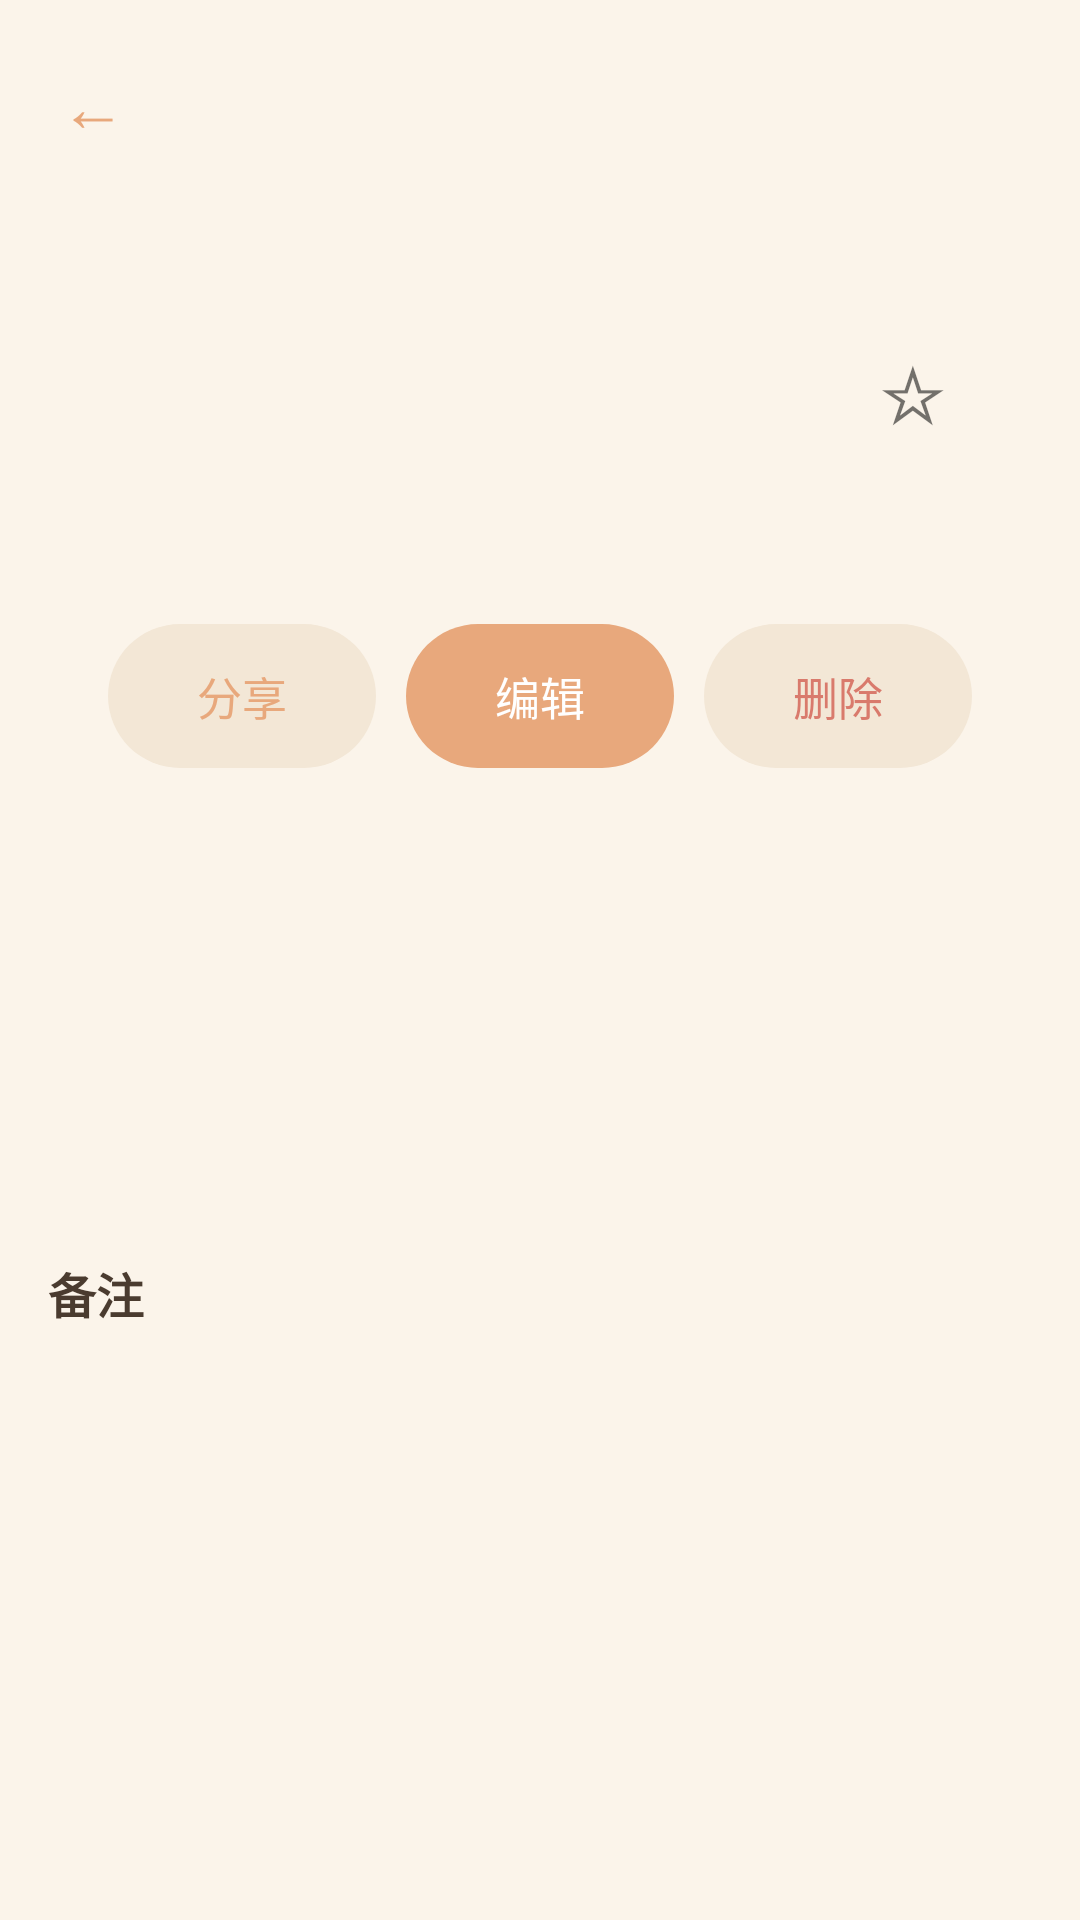

Write the Android layout XML for this screen, with the resource values it uses.
<!-- AndroidManifest.xml: application theme Theme.WarmRecipes -->
<!-- res/layout/activity_detail.xml -->
<?xml version="1.0" encoding="utf-8"?>
<LinearLayout xmlns:android="http://schemas.android.com/apk/res/android"
    android:layout_width="match_parent"
    android:layout_height="match_parent"
    android:orientation="vertical">

    <LinearLayout
        android:layout_width="match_parent"
        android:layout_height="wrap_content"
        android:orientation="horizontal"
        android:gravity="center_vertical"
        android:paddingLeft="8dp"
        android:paddingRight="16dp"
        android:paddingTop="12dp"
        android:paddingBottom="8dp">

        <Button
            android:id="@+id/back"
            android:layout_width="wrap_content"
            android:layout_height="wrap_content"
            android:minHeight="0dp"
            android:minWidth="0dp"
            android:paddingLeft="12dp"
            android:paddingRight="12dp"
            android:paddingTop="8dp"
            android:paddingBottom="8dp"
            android:background="?android:attr/selectableItemBackgroundBorderless"
            android:text="←"
            android:textSize="22sp"
            android:textColor="?android:attr/colorAccent"
            android:stateListAnimator="@null" />

        <TextView
            android:id="@+id/title"
            android:layout_width="0dp"
            android:layout_height="wrap_content"
            android:layout_weight="1"
            android:textSize="19sp"
            android:textStyle="bold"
            android:textColor="?android:attr/textColorPrimary"
            android:singleLine="true"
            android:ellipsize="end" />
    </LinearLayout>

    <ScrollView
        android:layout_width="match_parent"
        android:layout_height="0dp"
        android:layout_weight="1"
        android:scrollbars="none">

        <LinearLayout
            android:layout_width="match_parent"
            android:layout_height="wrap_content"
            android:orientation="vertical"
            android:padding="16dp">

            <LinearLayout
                android:layout_width="match_parent"
                android:layout_height="wrap_content"
                android:orientation="vertical"
                android:background="@drawable/bg_card"
                android:padding="20dp">

                <LinearLayout
                    android:layout_width="match_parent"
                    android:layout_height="wrap_content"
                    android:orientation="horizontal"
                    android:gravity="center_vertical">

                    <TextView
                        android:id="@+id/emoji"
                        android:layout_width="wrap_content"
                        android:layout_height="wrap_content"
                        android:textSize="40sp" />

                    <LinearLayout
                        android:layout_width="0dp"
                        android:layout_height="wrap_content"
                        android:layout_weight="1"
                        android:orientation="vertical"
                        android:paddingLeft="14dp">

                        <TextView
                            android:id="@+id/name"
                            android:layout_width="match_parent"
                            android:layout_height="wrap_content"
                            android:textSize="24sp"
                            android:textStyle="bold"
                            android:textColor="?android:attr/textColorPrimary" />

                        <TextView
                            android:id="@+id/meta"
                            android:layout_width="match_parent"
                            android:layout_height="wrap_content"
                            android:layout_marginTop="4dp"
                            android:textSize="14sp"
                            android:textColor="?android:attr/textColorSecondary" />
                    </LinearLayout>

                    <TextView
                        android:id="@+id/star"
                        android:layout_width="wrap_content"
                        android:layout_height="wrap_content"
                        android:padding="8dp"
                        android:textSize="26sp"
                        android:text="☆" />
                </LinearLayout>

                <TextView
                    android:id="@+id/time"
                    android:layout_width="match_parent"
                    android:layout_height="wrap_content"
                    android:layout_marginTop="14dp"
                    android:textSize="15sp"
                    android:textStyle="bold"
                    android:textColor="?android:attr/colorAccent" />

                <LinearLayout
                    android:layout_width="match_parent"
                    android:layout_height="wrap_content"
                    android:orientation="horizontal"
                    android:layout_marginTop="16dp">

                    <Button
                        android:id="@+id/share_btn"
                        android:layout_width="0dp"
                        android:layout_height="wrap_content"
                        android:layout_weight="1"
                        android:background="@drawable/bg_button_outline"
                        android:text="分享"
                        android:textAllCaps="false"
                        android:textSize="15sp"
                        android:textColor="?android:attr/colorAccent"
                        android:stateListAnimator="@null" />

                    <Button
                        android:id="@+id/edit_btn"
                        android:layout_width="0dp"
                        android:layout_height="wrap_content"
                        android:layout_weight="1"
                        android:layout_marginLeft="10dp"
                        android:background="@drawable/bg_button_primary"
                        android:text="编辑"
                        android:textAllCaps="false"
                        android:textSize="15sp"
                        android:textColor="?attr/colorOnAccent"
                        android:stateListAnimator="@null" />

                    <Button
                        android:id="@+id/delete_btn"
                        android:layout_width="0dp"
                        android:layout_height="wrap_content"
                        android:layout_weight="1"
                        android:layout_marginLeft="10dp"
                        android:background="@drawable/bg_button_outline"
                        android:text="删除"
                        android:textAllCaps="false"
                        android:textSize="15sp"
                        android:textColor="#D97A6C"
                        android:stateListAnimator="@null" />
                </LinearLayout>
            </LinearLayout>

            <TextView
                android:id="@+id/ing_title"
                android:layout_width="match_parent"
                android:layout_height="wrap_content"
                android:layout_marginTop="20dp"
                android:layout_marginBottom="8dp"
                android:textSize="16sp"
                android:textStyle="bold"
                android:textColor="?android:attr/textColorPrimary" />

            <LinearLayout
                android:id="@+id/ing_container"
                android:layout_width="match_parent"
                android:layout_height="wrap_content"
                android:orientation="vertical"
                android:background="@drawable/bg_card"
                android:paddingTop="6dp"
                android:paddingBottom="6dp" />

            <TextView
                android:id="@+id/step_title"
                android:layout_width="match_parent"
                android:layout_height="wrap_content"
                android:layout_marginTop="20dp"
                android:layout_marginBottom="8dp"
                android:textSize="16sp"
                android:textStyle="bold"
                android:textColor="?android:attr/textColorPrimary" />

            <LinearLayout
                android:id="@+id/step_container"
                android:layout_width="match_parent"
                android:layout_height="wrap_content"
                android:orientation="vertical"
                android:background="@drawable/bg_card"
                android:paddingTop="6dp"
                android:paddingBottom="6dp" />

            <TextView
                android:id="@+id/notes_section"
                android:layout_width="match_parent"
                android:layout_height="wrap_content"
                android:layout_marginTop="20dp"
                android:layout_marginBottom="8dp"
                android:textSize="16sp"
                android:textStyle="bold"
                android:textColor="?android:attr/textColorPrimary"
                android:text="备注" />

            <TextView
                android:id="@+id/notes_text"
                android:layout_width="match_parent"
                android:layout_height="wrap_content"
                android:background="@drawable/bg_card"
                android:padding="16dp"
                android:textSize="15sp"
                android:lineSpacingExtra="3dp"
                android:textColor="?android:attr/textColorPrimary" />
        </LinearLayout>
    </ScrollView>
</LinearLayout>
<!-- resources referenced by this layout -->
<resources>
  <!-- drawable bg_button_outline (drawable) -->
  <?xml version="1.0" encoding="utf-8"?>
  <shape xmlns:android="http://schemas.android.com/apk/res/android"
      android:shape="rectangle">
      <solid android:color="?attr/colorSurfaceAlt" />
      <corners android:radius="24dp" />
  </shape>
  <!-- drawable bg_button_primary (drawable) -->
  <?xml version="1.0" encoding="utf-8"?>
  <shape xmlns:android="http://schemas.android.com/apk/res/android"
      android:shape="rectangle">
      <solid android:color="?android:attr/colorPrimary" />
      <corners android:radius="24dp" />
  </shape>
  <style name="Theme.WarmRecipes" parent="android:Theme.Material.Light.NoActionBar">
          <item name="android:windowBackground">#FBF4EA</item>
          <item name="android:colorPrimary">#E8A87C</item>
          <item name="android:colorPrimaryDark">#D28A5E</item>
          <item name="android:colorAccent">#E8A87C</item>
          <item name="android:statusBarColor">#FBF4EA</item>
          <item name="android:navigationBarColor">#FBF4EA</item>
          <item name="android:windowLightStatusBar">true</item>
          <item name="android:windowLightNavigationBar">true</item>
          <item name="android:textColorPrimary">#4A3B2F</item>
          <item name="android:textColorSecondary">#9C8B7C</item>
          <item name="android:colorBackground">#FBF4EA</item>
          <item name="colorSurface">#FFFFFF</item>
          <item name="colorSurfaceAlt">#F3E7D6</item>
          <item name="colorDivider">#EFE3D4</item>
          <item name="colorOnAccent">#FFFFFF</item>
      </style>
</resources>
